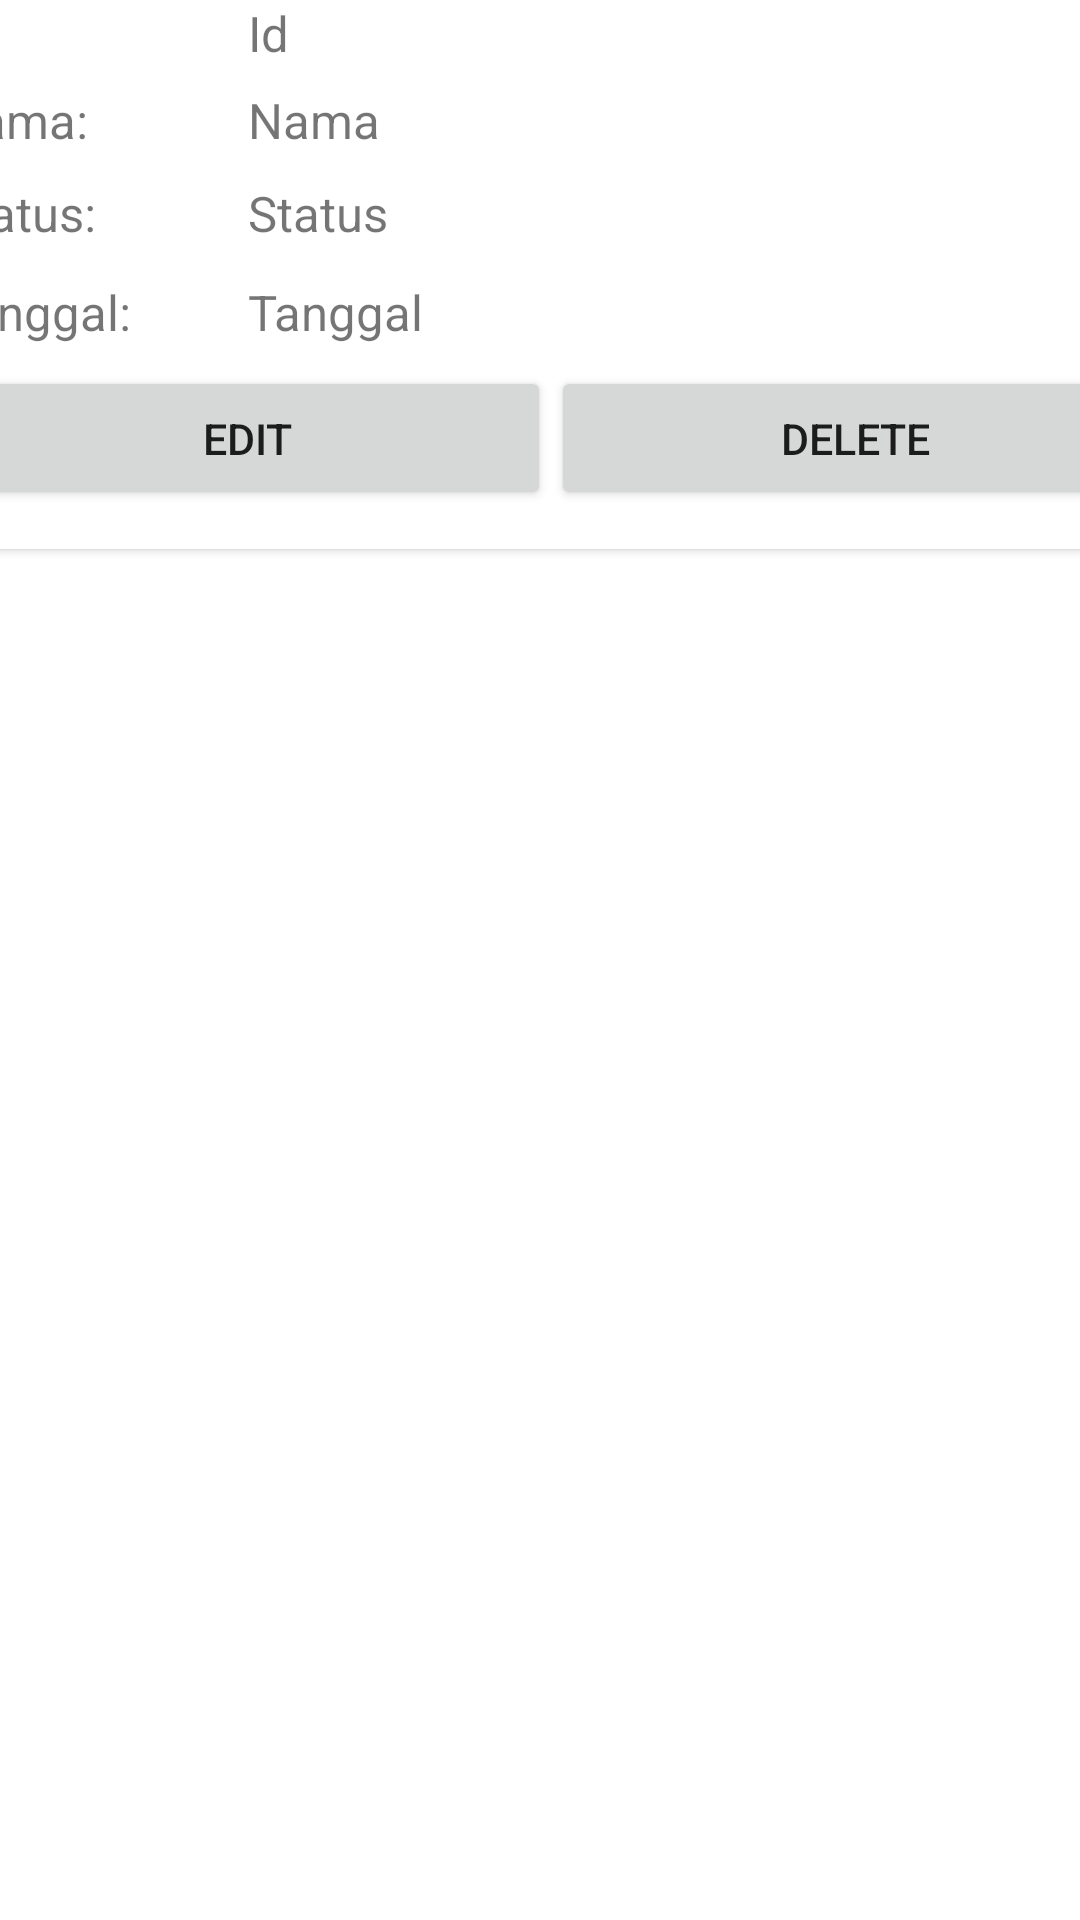

This screen was rendered from an Android layout file. Write that file and the resources it references.
<!-- AndroidManifest.xml: application theme Theme.Projek_Pustakawan_xiipplg3 -->
<!-- res/layout/adapter.xml -->
<?xml version="1.0" encoding="utf-8"?>
<androidx.constraintlayout.widget.ConstraintLayout xmlns:android="http://schemas.android.com/apk/res/android"
    xmlns:app="http://schemas.android.com/apk/res-auto"
    xmlns:tools="http://schemas.android.com/tools"
    android:layout_width="match_parent"
    android:layout_height="wrap_content">

    <androidx.cardview.widget.CardView
        android:layout_width="405dp"
        android:layout_height="183dp"
        app:layout_constraintEnd_toEndOf="parent"
        app:layout_constraintHorizontal_bias="0.428"
        app:layout_constraintStart_toStartOf="parent"
        app:layout_constraintTop_toTopOf="parent">

        <LinearLayout
            android:layout_width="match_parent"
            android:layout_height="match_parent"
            android:orientation="vertical">

            <LinearLayout
                android:layout_width="match_parent"
                android:layout_height="29dp"
                android:orientation="horizontal">

                <TextView
                    android:id="@+id/textView4"
                    android:layout_width="match_parent"
                    android:layout_height="wrap_content"
                    android:layout_weight="3"
                    android:text="Id:"
                    android:textSize="8pt" />

                <TextView
                    android:id="@+id/txtId"
                    android:layout_width="match_parent"
                    android:layout_height="wrap_content"
                    android:layout_weight="1"
                    android:text="Id"
                    android:textSize="8pt" />
            </LinearLayout>

            <LinearLayout
                android:layout_width="match_parent"
                android:layout_height="31dp"
                android:orientation="horizontal">

                <TextView
                    android:id="@+id/textView6"
                    android:layout_width="match_parent"
                    android:layout_height="wrap_content"
                    android:layout_weight="3"
                    android:text="Nama:"
                    android:textSize="8pt" />

                <TextView
                    android:id="@+id/txtnama"
                    android:layout_width="match_parent"
                    android:layout_height="wrap_content"
                    android:layout_weight="1"
                    android:text="Nama"
                    android:textSize="8pt" />
            </LinearLayout>

            <LinearLayout
                android:layout_width="match_parent"
                android:layout_height="33dp"
                android:orientation="horizontal">

                <TextView
                    android:id="@+id/textView8"
                    android:layout_width="match_parent"
                    android:layout_height="wrap_content"
                    android:layout_weight="3"
                    android:text="Status:"
                    android:textSize="8pt" />

                <TextView
                    android:id="@+id/txtStatus"
                    android:layout_width="match_parent"
                    android:layout_height="wrap_content"
                    android:layout_weight="1"
                    android:text="Status"
                    android:textSize="8pt" />
            </LinearLayout>

            <LinearLayout
                android:layout_width="match_parent"
                android:layout_height="29dp"
                android:orientation="horizontal">

                <TextView
                    android:id="@+id/textView11"
                    android:layout_width="match_parent"
                    android:layout_height="wrap_content"
                    android:layout_weight="3"
                    android:text="Tanggal:"
                    android:textSize="8pt" />

                <TextView
                    android:id="@+id/txtTgl"
                    android:layout_width="match_parent"
                    android:layout_height="wrap_content"
                    android:layout_weight="1"
                    android:text="Tanggal"
                    android:textSize="8pt" />
            </LinearLayout>

            <LinearLayout
                android:layout_width="match_parent"
                android:layout_height="match_parent"
                android:orientation="horizontal">

                <Button
                    android:id="@+id/btnedit"
                    android:layout_width="wrap_content"
                    android:layout_height="wrap_content"
                    android:layout_weight="1"
                    android:text="edit"
                    android:textSize="7pt" />

                <Button
                    android:id="@+id/btnhapus"
                    android:layout_width="wrap_content"
                    android:layout_height="wrap_content"
                    android:layout_weight="1"
                    android:text="delete"
                    android:textSize="7pt" />
            </LinearLayout>

        </LinearLayout>
    </androidx.cardview.widget.CardView>
</androidx.constraintlayout.widget.ConstraintLayout>
<!-- resources referenced by this layout -->
<resources>
  <style name="Theme.Projek_Pustakawan_xiipplg3" parent="Theme.MaterialComponents.DayNight.DarkActionBar">
          
          <item name="colorPrimary">@color/purple_500</item>
          <item name="colorPrimaryVariant">@color/purple_700</item>
          <item name="colorOnPrimary">@color/white</item>
          
          <item name="colorSecondary">@color/teal_200</item>
          <item name="colorSecondaryVariant">@color/teal_700</item>
          <item name="colorOnSecondary">@color/black</item>
          
          <item name="android:statusBarColor" tools:targetApi="l">?attr/colorPrimaryVariant</item>
          
      </style>
  <!-- not gathered from this repository: default colours our renderer supplied (Android Studio template values) -->
  <color name="purple_500">#FF6200EE</color>
  <color name="purple_700">#FF3700B3</color>
  <color name="teal_200">#FF03DAC5</color>
  <color name="teal_700">#FF018786</color>
  <color name="black">#FF000000</color>
  <color name="white">#FFFFFFFF</color>
</resources>
